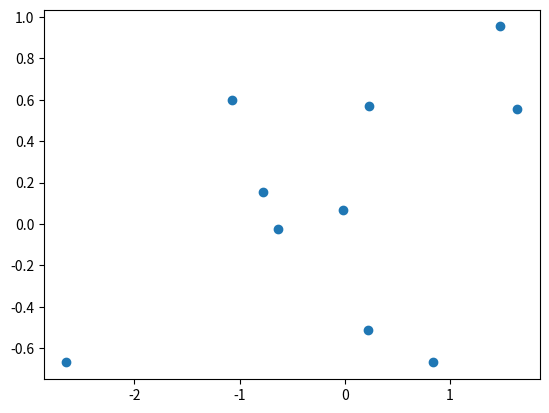

This figure's Python source:
import numpy as np

np_example_array = np.array([1,2,3])
print(f"{np_example_array.shape = }")

abs_res = np.abs(-2)
print(f"{abs_res = }")

from numpy import zeros

zeros_matrix = zeros(shape=(1, 3))
print(f"{zeros_matrix = }")

import matplotlib.pyplot as plt

plt.scatter(np.random.randn(10), np.random.randn(10));
plt.show();